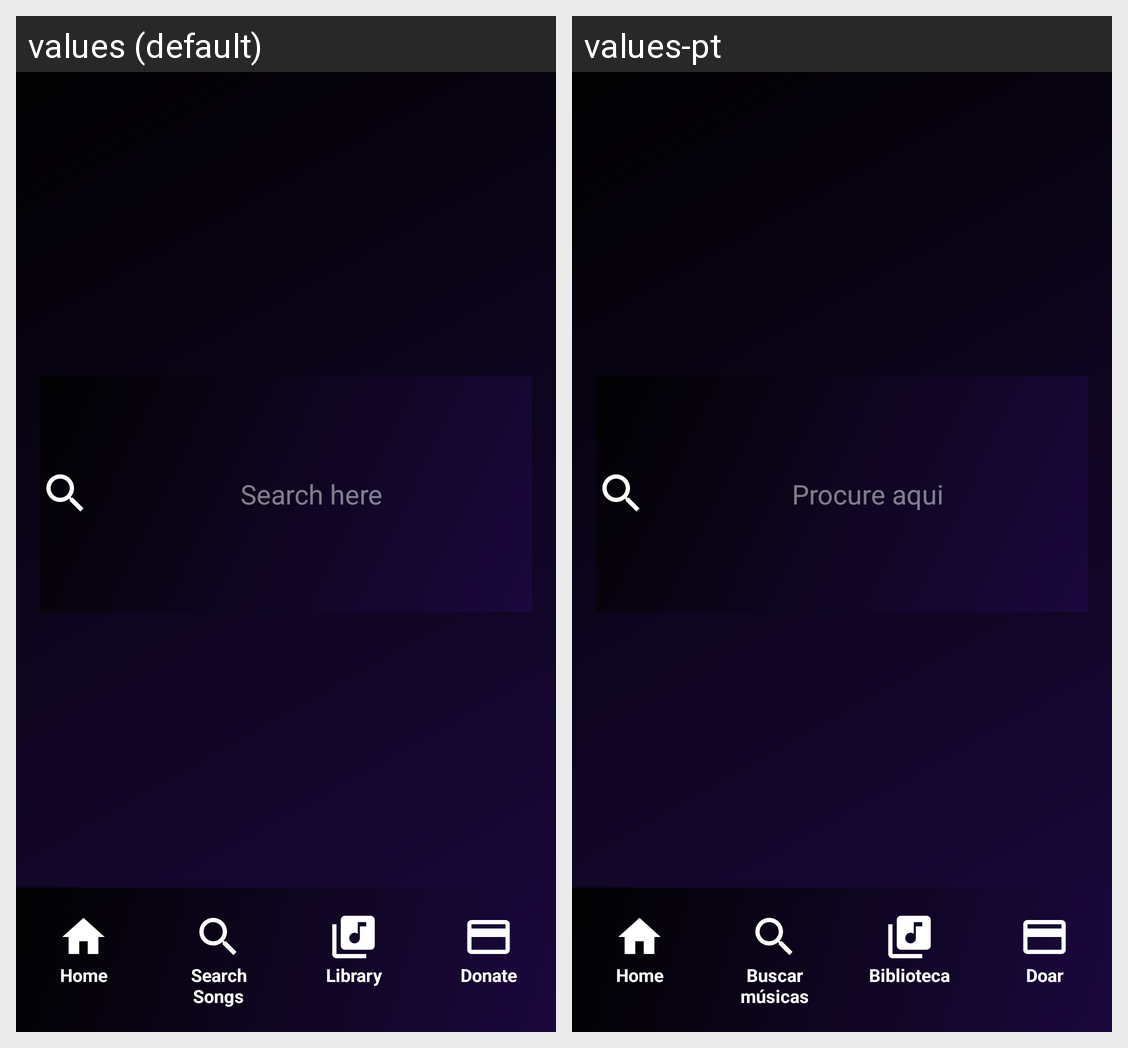

Here is an Android app screen in its default locale and in the app's own translations. Write out the translated-string differences for the strings that appear on this screen.
Android screen res/layout/activity_search.xml rendered under 2 locales, left to right: values (default), values-pt. Device: Nexus 5 (rendered at 1080×1920; each locale shown at half size, 540×960, under a caption strip naming it); theme AppTheme.
Strings drawn on this screen, with the default value and each locale's value (text and hints the layout hard-codes, and strings that could not be matched under every locale, appear in the picture but are not listed):

search_here
  values: Search here
  values-pt: Procure aqui

screen_home
  values: Home
  values-pt: Home  [not translated; the default value is used]

screen_search
  values: Search Songs
  values-pt: Buscar músicas

screen_library
  values: Library
  values-pt: Biblioteca

donations_library
  values: Donate
  values-pt: Doar
